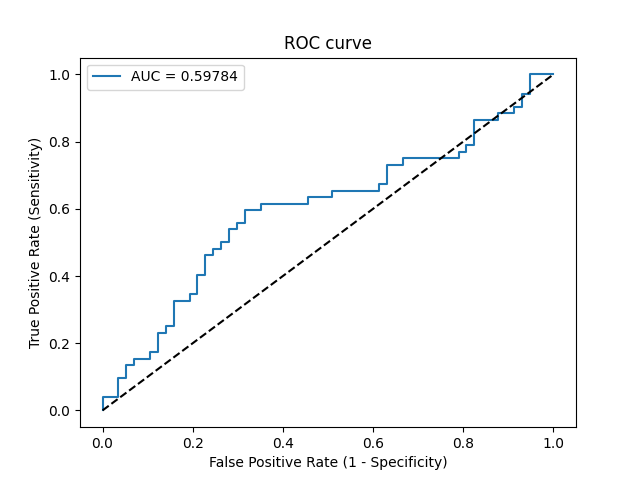

Values plotted in this chart, from the file beside it:
Threshold, Sensitivity, Specificity, NPV, PPV
inf, 0.0, 1.0, 0.5229, 0
0.7367, 0.01923, 1.0, 0.5278, 1.0
0.7222, 0.03846, 1.0, 0.5327, 1.0
0.7034, 0.03846, 0.9649, 0.5238, 0.5
0.6123, 0.09615, 0.9649, 0.5392, 0.7143
0.6112, 0.09615, 0.9474, 0.5347, 0.625
0.5928, 0.1346, 0.9474, 0.5455, 0.7
0.5689, 0.1346, 0.9298, 0.5408, 0.6364
0.5594, 0.1538, 0.9298, 0.5464, 0.6667
0.5475, 0.1538, 0.8947, 0.5368, 0.5714
0.543, 0.1731, 0.8947, 0.5426, 0.6
0.5415, 0.1731, 0.8772, 0.5376, 0.5625
0.5302, 0.2308, 0.8772, 0.5556, 0.6316
0.529, 0.2308, 0.8596, 0.5506, 0.6
0.528, 0.25, 0.8596, 0.5568, 0.619
0.5241, 0.25, 0.8421, 0.5517, 0.5909
0.5222, 0.3269, 0.8421, 0.5783, 0.6538
0.5181, 0.3269, 0.807, 0.5679, 0.6071
0.5167, 0.3462, 0.807, 0.575, 0.6207
0.5147, 0.3462, 0.7895, 0.5696, 0.6
0.512, 0.4038, 0.7895, 0.5921, 0.6364
0.5116, 0.4038, 0.7719, 0.5867, 0.6176
0.509, 0.4615, 0.7719, 0.6111, 0.6486
0.5087, 0.4615, 0.7544, 0.6056, 0.6316
0.508, 0.4808, 0.7544, 0.6143, 0.641
0.5052, 0.4808, 0.7368, 0.6087, 0.625
0.5046, 0.5, 0.7368, 0.6176, 0.6341
0.5046, 0.5, 0.7193, 0.6119, 0.619
0.5041, 0.5385, 0.7193, 0.6308, 0.6364
0.5036, 0.5385, 0.7018, 0.625, 0.6222
0.5033, 0.5577, 0.7018, 0.6349, 0.6304
0.5032, 0.5577, 0.6842, 0.629, 0.617
0.5025, 0.5962, 0.6842, 0.65, 0.6327
0.5023, 0.5962, 0.6491, 0.6379, 0.6078
0.5019, 0.6154, 0.6491, 0.6491, 0.6154
0.5011, 0.6154, 0.5439, 0.6078, 0.5517
0.501, 0.6346, 0.5439, 0.62, 0.5593
0.5, 0.6346, 0.4912, 0.5957, 0.5323
0.4999, 0.6538, 0.4912, 0.6087, 0.5397
0.4989, 0.6538, 0.386, 0.55, 0.4928
0.4988, 0.6731, 0.386, 0.5641, 0.5
0.4987, 0.6731, 0.3684, 0.5526, 0.493
0.498, 0.7308, 0.3684, 0.6, 0.5135
0.4974, 0.7308, 0.3333, 0.5758, 0.5
0.4971, 0.75, 0.3333, 0.5938, 0.5065
0.4951, 0.75, 0.2105, 0.48, 0.4643
0.4948, 0.7692, 0.2105, 0.5, 0.4706
0.4947, 0.7692, 0.193, 0.4783, 0.4651
0.4945, 0.7885, 0.193, 0.5, 0.4713
0.4942, 0.7885, 0.1754, 0.4762, 0.4659
0.4903, 0.8654, 0.1754, 0.5882, 0.4891
0.4886, 0.8654, 0.1228, 0.5, 0.4737
0.4879, 0.8846, 0.1228, 0.5385, 0.4792
0.4856, 0.8846, 0.08772, 0.4545, 0.4694
0.4851, 0.9038, 0.08772, 0.5, 0.4747
0.4808, 0.9038, 0.07018, 0.4444, 0.47
0.4635, 0.9423, 0.07018, 0.5714, 0.4804
0.4598, 0.9423, 0.05263, 0.5, 0.4757
0.3288, 1.0, 0.05263, 1.0, 0.4906
0.2783, 1.0, 0.0, 0, 0.4771
